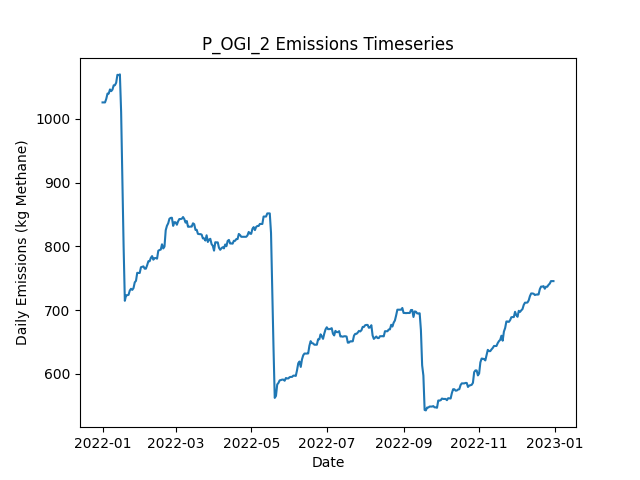

Data behind this chart, as committed beside it:
Date, Daily Emissions (Kg Methane), Daily Mitigable Emissions (Kg Methane), Daily Non-Mitigable Emissions (Kg Methan…, Daily Cost ($), Active Leaks, New Leaks, Leaks Repaired, Leaks Naturally Repaired, Leaks Tagged, Daily Repair Cost ($), Daily Natural Repair Cost ($), OGI Deployment Cost ($), OGI Sites flagged for Follow-Up, OGI Leaks tagged for repair, OGI Sites Visited, OGI Travel Time (Minutes), OGI Survey Time (Minutes)
2022-01-01, 1026, 729.8, 295.8, 2876, 367, 369, 0, 1, 20, 0.00000, 200, 2876, , 20, 3, 180, 300
2022-01-02, 1026, 729.8, 295.8, 2876, 367, 0, 0, 0, 43, 0.00000, 0.00000, 2876, , 43, 3, 180, 360
2022-01-03, 1026, 729.8, 295.8, 2876, 367, 1, 0, 1, 27, 0.00000, 200, 2876, , 27, 3, 180, 300
2022-01-04, 1031, 735.8, 295.4, 2876, 367, 1, 0, 0, 30, 0.00000, 0.00000, 2876, , 30, 3, 180, 360
2022-01-05, 1039, 735.8, 303.6, 0.00000, 368, 1, 0, 0, 0, 0.00000, 0.00000, 0.00000, , 0, 0, 0, 0
2022-01-06, 1039, 735.8, 303.6, 0.00000, 368, 1, 0, 1, 0, 0.00000, 200, 0.00000, , 0, 0, 0, 0
2022-01-07, 1046, 741.9, 304.1, 0.00000, 370, 2, 0, 0, 0, 0.00000, 0.00000, 0.00000, , 0, 0, 0, 0
2022-01-08, 1043, 739.2, 304.1, 0.00000, 369, 0, 0, 1, 0, 0.00000, 200, 0.00000, , 0, 0, 0, 0
2022-01-09, 1046, 741.6, 304.1, 0.00000, 369, 2, 0, 2, 0, 0.00000, 400, 0.00000, , 0, 0, 0, 0
2022-01-10, 1052, 749, 303.4, 0.00000, 371, 3, 0, 0, 0, 0.00000, 0.00000, 0.00000, , 0, 0, 0, 0
2022-01-11, 1053, 749.2, 303.4, 0.00000, 372, 1, 0, 0, 0, 0.00000, 0.00000, 0.00000, , 0, 0, 0, 0
2022-01-12, 1056, 753, 303.4, 0.00000, 373, 2, 0, 1, 0, 0.00000, 200, 0.00000, , 0, 0, 0, 0
2022-01-13, 1069, 761.1, 307.8, 0.00000, 376, 4, 0, 1, 0, 0.00000, 200, 0.00000, , 0, 0, 0, 0
2022-01-14, 1068, 761.1, 307.4, 0.00000, 375, 0, 0, 0, 0, 0.00000, 0.00000, 0.00000, , 0, 0, 0, 0
2022-01-15, 1070, 761.1, 308.4, 0.00000, 374, 1, 0, 0, 0, 0.00000, 0.00000, 0.00000, , 0, 0, 0, 0
2022-01-16, 1011, 701.6, 308.9, 3600, 358, 2, 18, 0, 0, 3600, 0.00000, 0.00000, , 0, 0, 0, 0
2022-01-17, 907.7, 598.4, 309.3, 7000, 325, 2, 35, 0, 0, 7000, 0.00000, 0.00000, , 0, 0, 0, 0
2022-01-18, 800.2, 491.4, 308.9, 4400, 301, 0, 22, 1, 0, 4400, 200, 0.00000, , 0, 0, 0, 0
2022-01-19, 714.7, 407.8, 306.9, 4800, 276, 0, 24, 0, 0, 4800, 0.00000, 0.00000, , 0, 0, 0, 0
2022-01-20, 723.4, 416.5, 306.9, 0.00000, 278, 2, 0, 0, 0, 0.00000, 0.00000, 0.00000, , 0, 0, 0, 0
2022-01-21, 723.4, 416.5, 306.9, 0.00000, 278, 0, 0, 0, 0, 0.00000, 0.00000, 0.00000, , 0, 0, 0, 0
2022-01-22, 724.1, 416.7, 307.4, 0.00000, 280, 2, 0, 0, 0, 0.00000, 0.00000, 0.00000, , 0, 0, 0, 0
2022-01-23, 730.8, 416.7, 314.1, 0.00000, 281, 2, 0, 0, 0, 0.00000, 0.00000, 0.00000, , 0, 0, 0, 0
2022-01-24, 733.5, 419.4, 314.1, 0.00000, 282, 1, 0, 0, 0, 0.00000, 0.00000, 0.00000, , 0, 0, 0, 0
2022-01-25, 731.8, 419.6, 312.1, 0.00000, 282, 1, 0, 0, 0, 0.00000, 0.00000, 0.00000, , 0, 0, 0, 0
2022-01-26, 734.7, 423, 311.7, 0.00000, 281, 1, 0, 1, 0, 0.00000, 200, 0.00000, , 0, 0, 0, 0
2022-01-27, 743.6, 431.7, 311.9, 0.00000, 284, 3, 0, 0, 0, 0.00000, 0.00000, 0.00000, , 0, 0, 0, 0
2022-01-28, 746, 431.7, 314.3, 0.00000, 286, 2, 0, 0, 0, 0.00000, 0.00000, 0.00000, , 0, 0, 0, 0
2022-01-29, 758.5, 444.2, 314.3, 0.00000, 290, 4, 0, 0, 0, 0.00000, 0.00000, 0.00000, , 0, 0, 0, 0
2022-01-30, 758.3, 444, 314.3, 0.00000, 289, 0, 0, 1, 0, 0.00000, 200, 0.00000, , 0, 0, 0, 0
2022-01-31, 758.3, 444, 314.3, 0.00000, 289, 0, 0, 0, 0, 0.00000, 0.00000, 0.00000, , 0, 0, 0, 0
2022-02-01, 767.3, 444, 323.3, 0.00000, 290, 1, 0, 0, 0, 0.00000, 0.00000, 0.00000, , 0, 0, 0, 0
2022-02-02, 768, 446.7, 321.3, 0.00000, 290, 1, 0, 0, 0, 0.00000, 0.00000, 0.00000, , 0, 0, 0, 0
2022-02-03, 768.6, 446.7, 322, 0.00000, 291, 1, 0, 0, 0, 0.00000, 0.00000, 0.00000, , 0, 0, 0, 0
2022-02-04, 765.1, 443.5, 321.5, 0.00000, 291, 2, 0, 1, 0, 0.00000, 200, 0.00000, , 0, 0, 0, 0
2022-02-05, 765.1, 443.5, 321.5, 0.00000, 291, 0, 0, 0, 0, 0.00000, 0.00000, 0.00000, , 0, 0, 0, 0
2022-02-06, 770.4, 448.9, 321.5, 0.00000, 293, 2, 0, 0, 0, 0.00000, 0.00000, 0.00000, , 0, 0, 0, 0
2022-02-07, 776.7, 455.2, 321.5, 0.00000, 295, 4, 0, 0, 0, 0.00000, 0.00000, 0.00000, , 0, 0, 0, 0
2022-02-08, 776.7, 455.2, 321.5, 0.00000, 295, 0, 0, 0, 0, 0.00000, 0.00000, 0.00000, , 0, 0, 0, 0
2022-02-09, 782, 460.5, 321.5, 0.00000, 297, 2, 0, 0, 0, 0.00000, 0.00000, 0.00000, , 0, 0, 0, 0
2022-02-10, 784.7, 463.2, 321.5, 0.00000, 298, 1, 0, 0, 0, 0.00000, 0.00000, 0.00000, , 0, 0, 0, 0
2022-02-11, 779.1, 457.6, 321.5, 0.00000, 298, 1, 0, 1, 0, 0.00000, 200, 0.00000, , 0, 0, 0, 0
2022-02-12, 781.6, 462.1, 319.5, 0.00000, 298, 2, 0, 1, 0, 0.00000, 200, 0.00000, , 0, 0, 0, 0
2022-02-13, 781.6, 462.1, 319.5, 0.00000, 298, 0, 0, 0, 0, 0.00000, 0.00000, 0.00000, , 0, 0, 0, 0
2022-02-14, 780.7, 459.2, 321.5, 0.00000, 297, 1, 0, 2, 0, 0.00000, 400, 0.00000, , 0, 0, 0, 0
2022-02-15, 793.2, 470.1, 323, 0.00000, 299, 3, 0, 0, 0, 0.00000, 0.00000, 0.00000, , 0, 0, 0, 0
2022-02-16, 794.3, 471.9, 322.4, 0.00000, 300, 2, 0, 0, 0, 0.00000, 0.00000, 0.00000, , 0, 0, 0, 0
2022-02-17, 795, 472.6, 322.4, 0.00000, 302, 2, 0, 0, 0, 0.00000, 0.00000, 0.00000, , 0, 0, 0, 0
2022-02-18, 803.2, 472.6, 330.6, 0.00000, 303, 1, 0, 0, 0, 0.00000, 0.00000, 0.00000, , 0, 0, 0, 0
2022-02-19, 796.7, 473.9, 322.8, 0.00000, 303, 2, 0, 1, 0, 0.00000, 200, 0.00000, , 0, 0, 0, 0
2022-02-20, 799.7, 468.6, 331.1, 0.00000, 302, 1, 0, 2, 0, 0.00000, 400, 0.00000, , 0, 0, 0, 0
2022-02-21, 825.3, 477.1, 348.3, 0.00000, 306, 4, 0, 0, 0, 0.00000, 0.00000, 0.00000, , 0, 0, 0, 0
2022-02-22, 832.3, 485.1, 347.2, 0.00000, 309, 5, 0, 0, 0, 0.00000, 0.00000, 0.00000, , 0, 0, 0, 0
2022-02-23, 836.1, 488, 348.1, 0.00000, 313, 4, 0, 0, 0, 0.00000, 0.00000, 0.00000, , 0, 0, 0, 0
2022-02-24, 843.3, 495.2, 348.1, 0.00000, 315, 2, 0, 0, 0, 0.00000, 0.00000, 0.00000, , 0, 0, 0, 0
2022-02-25, 844.6, 496.5, 348.1, 0.00000, 316, 2, 0, 1, 0, 0.00000, 200, 0.00000, , 0, 0, 0, 0
2022-02-26, 844.8, 496.7, 348.1, 0.00000, 317, 1, 0, 0, 0, 0.00000, 0.00000, 0.00000, , 0, 0, 0, 0
2022-02-27, 832.1, 484, 348.1, 0.00000, 315, 0, 0, 2, 0, 0.00000, 400, 0.00000, , 0, 0, 0, 0
2022-02-28, 837.9, 489.8, 348.1, 0.00000, 318, 3, 0, 0, 0, 0.00000, 0.00000, 0.00000, , 0, 0, 0, 0
2022-03-01, 837.7, 489.6, 348.1, 0.00000, 317, 0, 0, 1, 0, 0.00000, 200, 0.00000, , 0, 0, 0, 0
... 305 more rows
